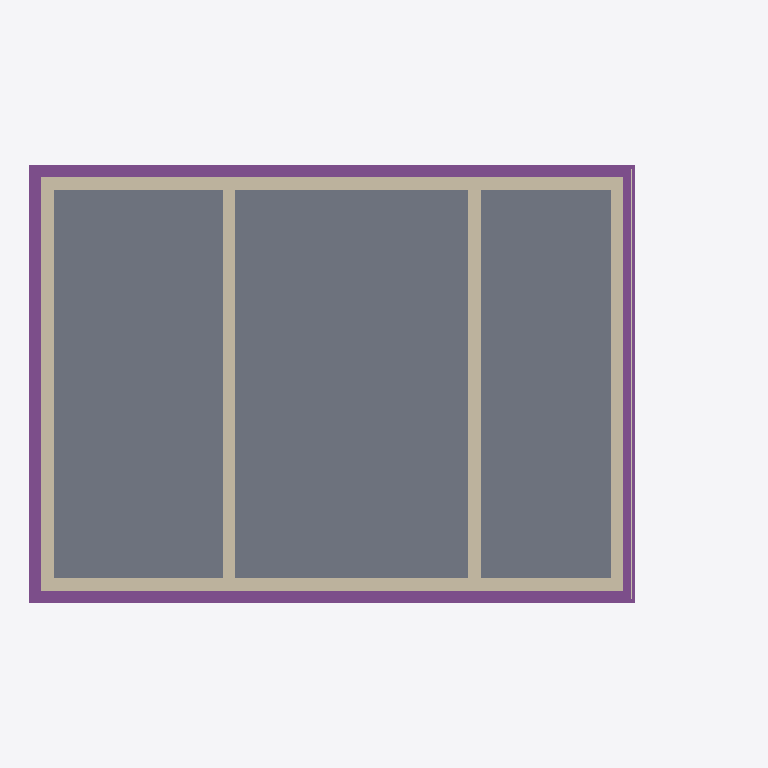
Plan cut of the same IFC building model at storey 'Foundations' (level -3.15 m, cut at -1.75 m), seen from above with north up, elements coloured by IFC class: 6 walls (beige), 6 footings (purple), 1 slab (grey), 1 covering (cream). Cut surfaces are drawn darker.
Extent 13.7 m × 9.5 m × 11.7 m (x, y, z). Storeys (17): Foundations at -3.15 m; Basement at -2.50 m; Ground floor at 0.00 m; Upper floor at 3.15 m; Roof - -1: Thermal insulation under rafters at 3.15 m; Roof - -2: Vapour barrier at 3.15 m; Roof - -3: Gypsum plasterboard at 3.15 m; Roof - 0: Rafters at 3.15 m; Roof - 0a: Collar ties at 3.15 m; Roof - +1: MDF at 3.15 m; Roof - +2: Underlay at 3.15 m; Roof - +3: Counter-battens at 3.15 m; Roof - +4: Tile battens at 3.15 m; Roof - +5: Tiles at 3.15 m; Roof - +6: Windows at 3.15 m; Roof - Eave siding at 3.15 m. Elements (445): 276 IfcBeam, 61 IfcSlab, 26 IfcWall, 22 IfcCovering, 17 IfcFurniture, 12 IfcWindow, 11 IfcBuildingElementProxy, 6 IfcDoor, 6 IfcFooting, 5 IfcSanitaryTerminal, 2 IfcStair, 1 IfcChimney.

HEADER;
FILE_DESCRIPTION(('ViewDefinition[DesignTransferView]'),'2;1');
FILE_NAME('/dev/null','2026-10-30T12:17:48+01:00',(''),(''),'IfcOpenShell 0.8.5','IfcOpenShell 0.8.5','Nobody');
FILE_SCHEMA(('IFC4'));
ENDSEC;
DATA;
#1=IFCPROJECT('3kzMBlv7X9VgXsNNnZzrDY',$,'My house',$,$,$,$,(#10,#15),#5);
#19=IFCSITE('2JfqU$UmnFWu1q7XkANKPB',$,'Site',$,$,#27,$,$,$,$,$,$,$,$);
#20=IFCBUILDING('1_A8L8bYnAbvyWnKAvK$oE',$,'My house',$,$,#32,$,$,$,$,$,$);
#33=IFCBUILDINGSTOREY('00RbJ36qX1ufFP59RfxL2f',$,'Foundations',$,$,#39,$,$,$,-3.15);
#40=IFCBUILDINGSTOREY('0HeFUr87L7de1YuCaxr9ZY',$,'Basement',$,$,#45,$,$,$,-2.5);
#46=IFCBUILDINGSTOREY('3IQ0oZczH3JhdxBFXmoYg1',$,'Ground floor',$,$,#51,$,$,$,0.0);
#52=IFCBUILDINGSTOREY('1PuFcwoAv6aBGa7ZWQnjhr',$,'Upper floor',$,$,#57,$,$,$,3.145);
#15375=IFCBUILDINGSTOREY('0ko5sCDrX7c8uXFC70beHE',$,'Roof - -1: Thermal insulation under rafters','Visibility container for Thermal insulation under rafters','ROOF_LAYER',#15380,$,$,$,3.145);
#15381=IFCBUILDINGSTOREY('1hirw5Ny17qBJURRwQFV8r',$,'Roof - -2: Vapour barrier','Visibility container for Vapour barrier','ROOF_LAYER',#15386,$,$,$,3.145);
#15387=IFCBUILDINGSTOREY('2BlQOmhKD7JxlOIn3beMCn',$,'Roof - -3: Gypsum plasterboard','Visibility container for Gypsum plasterboard','ROOF_LAYER',#15392,$,$,$,3.145);
#15393=IFCBUILDINGSTOREY('3TUnSpfPv8p8uxgs2gx2Dz',$,'Roof - 0: Rafters','Visibility container for Rafters','ROOF_LAYER',#15398,$,$,$,3.145);
#15399=IFCBUILDINGSTOREY('1OvUyHndP3Beb1Ox1B$9ZG',$,'Roof - 0a: Collar ties','Visibility container for Collar ties','ROOF_LAYER',#15404,$,$,$,3.145);
#15405=IFCBUILDINGSTOREY('1vQC$EOXX9x8wPo6GxZs1u',$,'Roof - +1: MDF','Visibility container for MDF','ROOF_LAYER',#15410,$,$,$,3.145);
#15411=IFCBUILDINGSTOREY('0q9VWaII1DnuwdgGl7FYBC',$,'Roof - +2: Underlay','Visibility container for Roofing underlay','ROOF_LAYER',#15416,$,$,$,3.145);
#15417=IFCBUILDINGSTOREY('3rYFv_lu5Ei9HmZcNMasNv',$,'Roof - +3: Counter-battens','Visibility container for Counter-battens','ROOF_LAYER',#15422,$,$,$,3.145);
#15423=IFCBUILDINGSTOREY('3hdxgXu597q8iPU4U8q_Iw',$,'Roof - +4: Tile battens','Visibility container for Tile battens','ROOF_LAYER',#15428,$,$,$,3.145);
#15429=IFCBUILDINGSTOREY('15zEu_5yDCYfCHEVZS3ZLz',$,'Roof - +5: Tiles','Visibility container for Roof tiles','ROOF_LAYER',#15434,$,$,$,3.145);
#15435=IFCBUILDINGSTOREY('1oQqthVK93fB33VEqQINaK',$,'Roof - +6: Windows','Visibility container for Roof windows','ROOF_LAYER',#15440,$,$,$,3.145);
#15441=IFCBUILDINGSTOREY('25aWl3i0L62xjwnKqlUrH7',$,'Roof - Eave siding','Visibility container for Eave siding','ROOF_LAYER',#15446,$,$,$,3.145);
#15447=IFCBUILDINGSTOREY('1VxyRjDe1FhxQldgM6zjWt',$,'Roof - Sloped siding','Visibility container for Sloped siding','ROOF_LAYER',#15452,$,$,$,3.145);
#2178=IFCSLAB('28HroZ84n9eQLApw3uLb$p',$,'Foundation base plate',$,$,#2184,#2191,$,.BASESLAB.);
#2211=IFCWALL('0t2f9qUADBzwxMJmziL6_B',$,'Wall 1',$,$,#2221,#2232,$,$);
#2262=IFCWALL('2KgUjMcAPC4gpVxUjCQ4pf',$,'Wall 3',$,$,#2271,#2282,$,$);
#2366=IFCFOOTING('04GD05jA1EyuKB9td9qK28',$,'Strip footing 1',$,$,#2372,#2383,$,.STRIP_FOOTING.);
#2434=IFCFOOTING('2SLtcVOxzCuRRjMYVhQglO',$,'Strip footing 3',$,$,#2439,#2450,$,.STRIP_FOOTING.);
#2401=IFCFOOTING('2_ySom$e1DcuNZDF2rpQRI',$,'Strip footing 2',$,$,#2406,#2417,$,.STRIP_FOOTING.);
#2287=IFCWALL('1rONyufhDBHQk2j7KcUwbO',$,'Wall 4',$,$,#2296,#2307,$,$);
#2337=IFCWALL('14loOaEP532BvqSS9MK0Xg',$,'Wall 6',$,$,#2346,#2357,$,$);
#2237=IFCWALL('2UguaPFAL4sB2RhJTavZt5',$,'Wall 2',$,$,#2246,#2257,$,$);
#2312=IFCWALL('2bzV4qkU1F8u6k6z_3l6GF',$,'Wall 5',$,$,#2321,#2332,$,$);
#2467=IFCFOOTING('21McWFYR99QBmW5u4dko7K',$,'Strip footing 4',$,$,#2472,#2483,$,.STRIP_FOOTING.);
#34700=IFCCOVERING('1GV00dvzb3lvdZSpZk5P5f',$,'West perimeter facade',$,'FACADE_CLADDING',#34705,#34716,$,.CLADDING.);
#2533=IFCFOOTING('3Dpwnj9$j2rg5GBXCU0DZc',$,'Strip footing 6',$,$,#2538,#2549,$,.STRIP_FOOTING.);
#2500=IFCFOOTING('0IleNTRDfBj9Gnjy3Yewr6',$,'Strip footing 5',$,$,#2505,#2516,$,.STRIP_FOOTING.);
ENDSEC;
